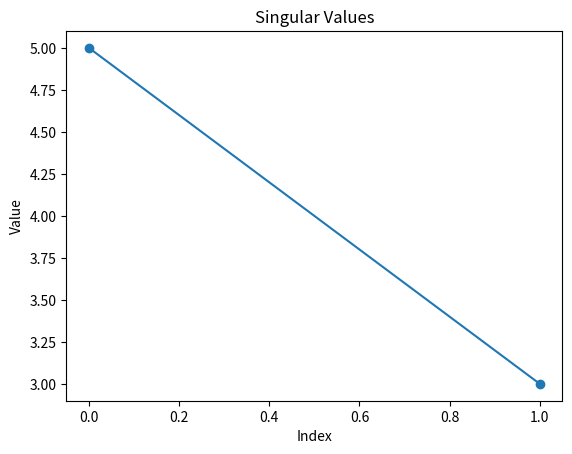

Write the Python code that produced this figure.
import numpy as np
import matplotlib.pyplot as plt


A = np.array([
    [3, 2, 2],
    [2, 3, -2]
])

print("Original matrix A:\n", A)

# Thực hiện SVD
U, S, VT = np.linalg.svd(A, full_matrices=False)
print("\nU matrix:\n", U)
print("\nSingular values (S):\n", S)
print("\nVT matrix:\n", VT)

# Plot singular values
plt.plot(S, 'o-')
plt.title("Singular Values")
plt.xlabel("Index")
plt.ylabel("Value")
plt.show()

# Chọn số chiều k muốn giữ lại (ví dụ: k=1)
k = 1
U_k = U[:, :k]
S_k = np.diag(S[:k])
VT_k = VT[:k, :]
A_k = np.dot(U_k, np.dot(S_k, VT_k))

print(f"\nReconstructed matrix A_k (k={k}):\n", np.round(A_k, 3))

# Đánh giá sai số tái tạo
rmse = np.sqrt(np.mean((A - A_k) ** 2))
print(f"\nRMSE between original A and reconstructed A_k: {rmse:.4f}")

# Có thể xuất A_k ra file nếu muốn
np.savetxt(f"reconstructed_k{k}.csv", A_k, delimiter=",", fmt="%.3f")
